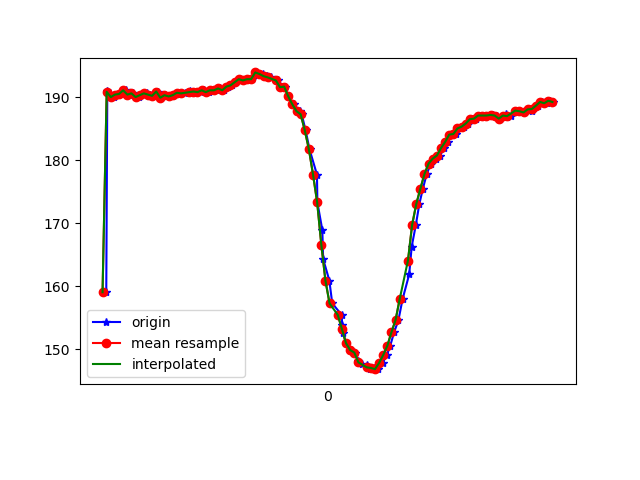

Source data for this figure (header and first rows):
1617848229898, 543873509674576, 159.08203, -245.11719, -59.179688
1617848229903, 543873529208210, 191, -263, -77.05
1617848229915, 543873547643078, 190.7, -263, -77.83
1617848229935, 543873566688372, 190, -263.3, -78.32
1617848229956, 543873585733665, 190.4, -263.1, -78.03
1617848229976, 543873604778959, 190.5, -261.8, -77.83
1617848229995, 543873623824252, 191.1, -261.6, -77.83
1617848230014, 543873643144238, 190.4, -261.7, -78.32
1617848230029, 543873661945361, 190.6, -262.5, -78.52
1617848230055, 543873681540038, 190, -262.5, -77.73
1617848230079, 543873700615853, 190.3, -262.3, -78.03
1617848230096, 543873719661147, 190.6, -262.5, -77.73
1617848230112, 543873738675919, 190.4, -261.7, -78.32
1617848230134, 543873757995904, 190.2, -262, -77.64
1617848230148, 543873777407454, 190.9, -261.5, -77.73
1617848230165, 543873796208577, 189.9, -262, -77.64
1617848230184, 543873815314913, 190.3, -262, -76.76
1617848230202, 543873834360207, 190.1, -262.1, -77.44
1617848230220, 543873853405500, 190.3, -262.6, -77.64
1617848230240, 543873872450794, 190.7, -262.2, -78.12
1617848230261, 543873891435045, 190.6, -262.1, -77.44
1617848230278, 543873910510860, 190.6, -261.1, -77.73
1617848230302, 543873929586675, 191, -262.5, -78.03
1617848230315, 543873948631968, 190.6, -262, -77.64
1617848230337, 543873967677262, 190.9, -261.5, -77.44
1617848230356, 543873986692034, 190.8, -262, -77.64
1617848230373, 543874005737328, 191.1, -261.5, -77.15
1617848230394, 543874024782621, 190.8, -261.2, -76.46
1617848230418, 543874043858436, 191.1, -261.2, -77.05
1617848230434, 543874063025815, 191.1, -262.1, -76.66
1617848230449, 543874082101630, 191.4, -261.5, -77.73
1617848230469, 543874101207966, 191.1, -261.9, -77.15
1617848230488, 543874120253260, 191.7, -261.8, -77.64
1617848230508, 543874139268032, 191.9, -261.9, -77.15
1617848230526, 543874158313326, 192.4, -262.4, -78.12
1617848230544, 543874177328098, 192.9, -263, -78.42
1617848230564, 543874196434434, 192.7, -263.5, -78.32
1617848230583, 543874215540771, 192.9, -263.8, -78.42
1617848230602, 543874234586064, 192.9, -264, -78.71
1617848230625, 543874253631358, 193.9, -263.3, -78.52
1617848230640, 543874272615609, 193.7, -262.8, -79.2
1617848230659, 543874291660902, 193.8, -261.4, -78.12
1617848230678, 543874310736717, 193.4, -260.1, -78.42
1617848230697, 543874329751490, 193.2, -258.9, -77.83
1617848230732, 543874348857826, 192.7, -257.4, -77.83
1617848230746, 543874368147290, 191.6, -257, -77.64
1617848230762, 543874387497797, 191.7, -255.8, -77.73
1617848230781, 543874406726218, 190.1, -254.8, -77.73
1617848230807, 543874425924118, 188.9, -253.3, -76.76
1617848230836, 543874445396710, 187.8, -251.9, -75.88
1617848230845, 543874464503046, 187.3, -249, -75.2
1617848230864, 543874483700946, 184.8, -243.8, -71.88
1617848230883, 543874502959889, 181.7, -236.4, -65.14
1617848230919, 543874522279875, 177.7, -229.4, -58.3
1617848230921, 543874541355689, 173.3, -224.4, -48.54
1617848230945, 543874561011409, 168.9, -223.5, -42.48
1617848230949, 543874580148267, 164.4, -224.6, -38.18
1617848230979, 543874599163039, 160.9, -224.8, -33.11
1617848230993, 543874618513546, 157.3, -226.3, -25.88
1617848231039, 543874637925095, 155.5, -227.7, -22.07
1617848231041, 543874656878825, 153.9, -229.3, -18.26
... 54 more rows
